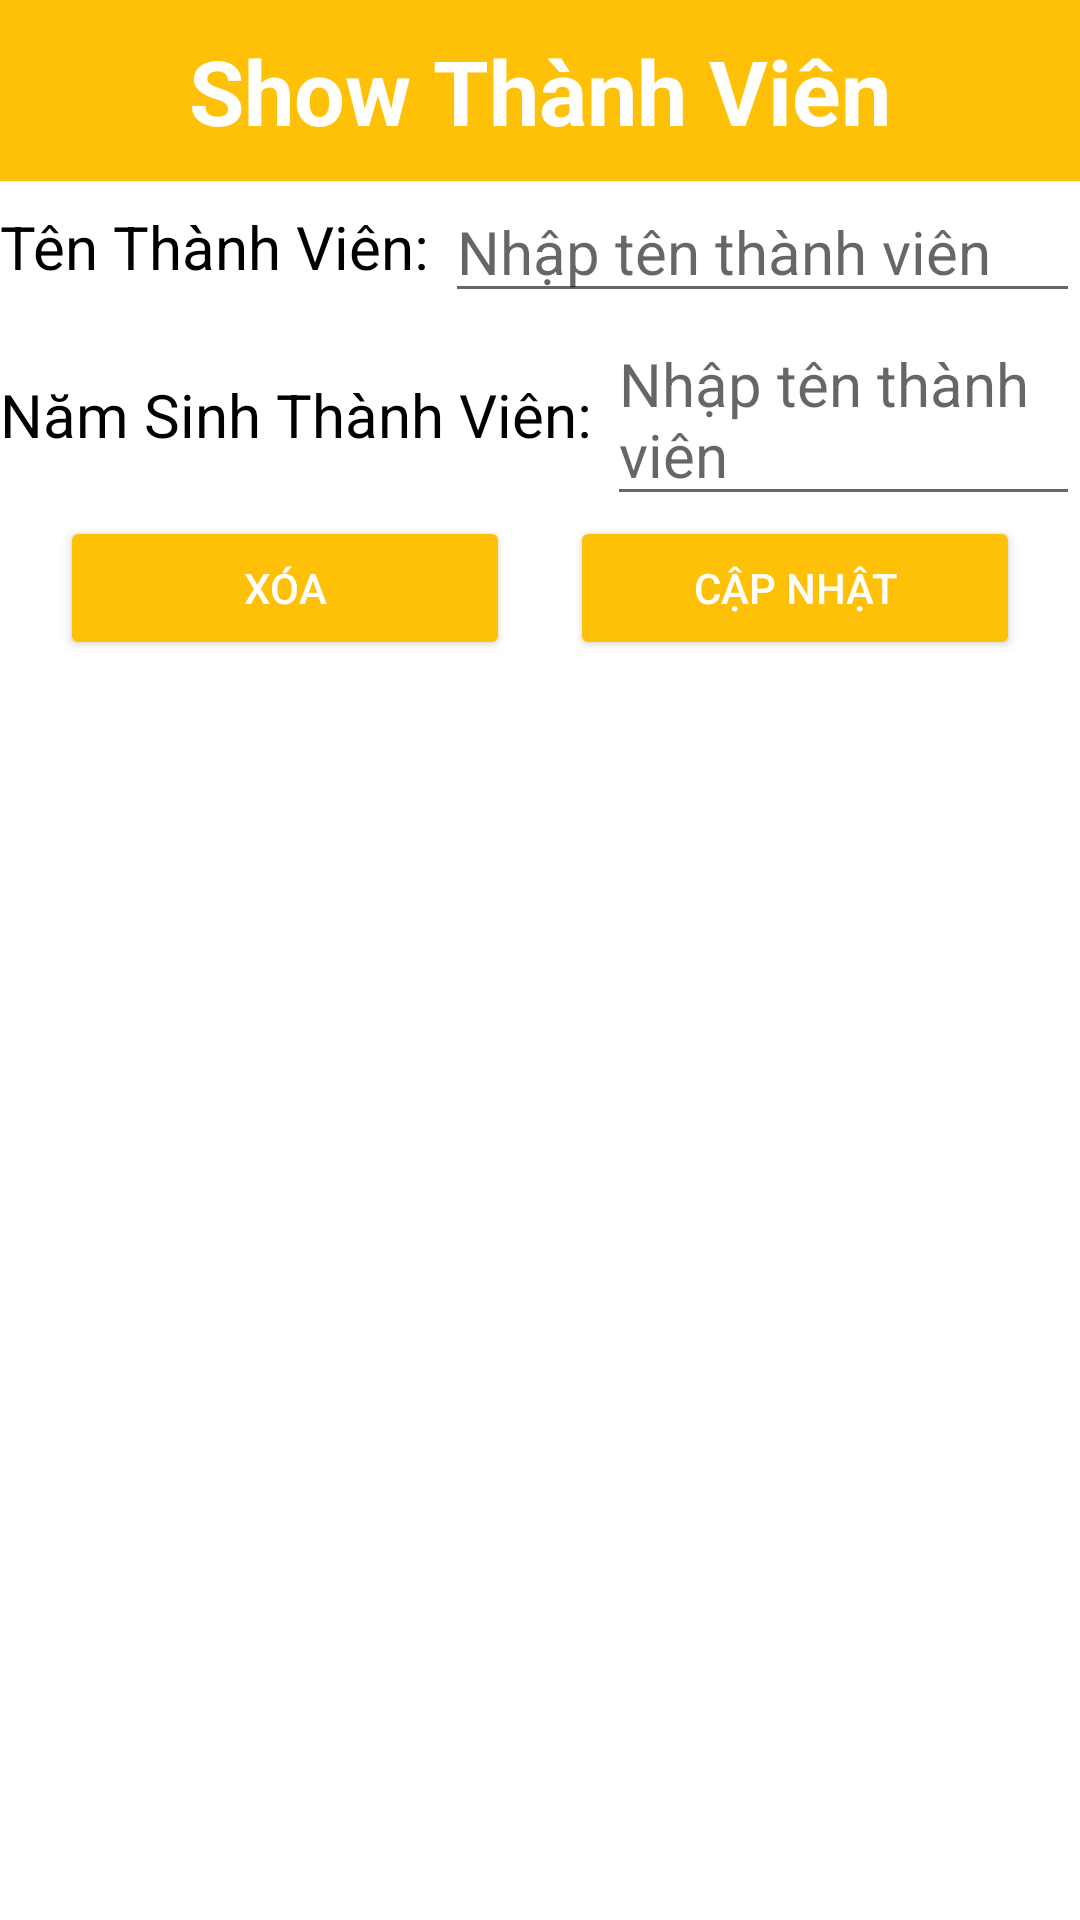

Write the Android layout XML for this screen, with the resource values it uses.
<!-- AndroidManifest.xml: application theme Theme.ThuVienPoly -->
<!-- res/layout/dialog_ql_thanhvien.xml -->
<?xml version="1.0" encoding="utf-8"?>
<LinearLayout xmlns:android="http://schemas.android.com/apk/res/android"
    android:layout_width="match_parent"
    android:layout_height="wrap_content"
    android:orientation="vertical">
    <TextView
        android:textColor="@color/white"
        android:gravity="center"
        android:paddingTop="10dp"
        android:paddingBottom="10dp"
        android:layout_width="match_parent"
        android:layout_height="wrap_content"
        android:textSize="30dp"
        android:textStyle="bold"
        android:text="Show Thành Viên"
        android:background="#FFC107"/>
    <LinearLayout
        android:gravity="center"
        android:layout_width="match_parent"
        android:layout_height="wrap_content"
        android:orientation="horizontal">
        <TextView
            android:textColor="@color/black"
            android:textSize="20dp"
            android:layout_width="wrap_content"
            android:layout_height="wrap_content"
            android:text="Tên Thành Viên: "/>
        <EditText
            android:textColor="@color/black"
            android:id="@+id/ed_tenTV"
            android:layout_width="match_parent"
            android:layout_height="wrap_content"
            android:hint="Nhập tên thành viên"
            android:textSize="20dp"/>
    </LinearLayout>
    <LinearLayout
        android:weightSum="5"
        android:gravity="center"
        android:layout_width="match_parent"
        android:layout_height="wrap_content"
        android:orientation="horizontal">
        <TextView
            android:textColor="@color/black"
            android:textSize="20dp"
            android:layout_width="wrap_content"
            android:layout_height="wrap_content"
            android:text="Năm Sinh Thành Viên: "/>
        <EditText
            android:textColor="@color/black"
            android:id="@+id/ed_namSinhTV"
            android:layout_width="match_parent"
            android:layout_height="wrap_content"
            android:hint="Nhập tên thành viên"
            android:textSize="20dp"/>
    </LinearLayout>
    <LinearLayout
        android:layout_marginBottom="10dp"
        android:layout_width="match_parent"
        android:layout_height="wrap_content"
        android:orientation="horizontal">
        <Button
            android:textColor="@color/white"
            android:backgroundTint="#FFC107"
            android:layout_marginLeft="20dp"
            android:layout_marginRight="20dp"
            android:id="@+id/btn_XoaTV"
            android:layout_width="150dp"
            android:layout_height="wrap_content"
            android:text="Xóa"/>
        <Button
            android:textColor="@color/white"
            android:backgroundTint="#FFC107"
            android:layout_marginRight="20dp"
            android:id="@+id/btn_SuaTV"
            android:layout_width="150dp"
            android:layout_height="wrap_content"
            android:text="Cập Nhật"/>
    </LinearLayout>
</LinearLayout>
<!-- resources referenced by this layout -->
<resources>
  <style name="Theme.ThuVienPoly" parent="Theme.MaterialComponents.DayNight.NoActionBar">
          
          <item name="colorPrimary">@color/purple_500</item>
          <item name="colorPrimaryVariant">@color/purple_700</item>
          <item name="colorOnPrimary">@color/white</item>
          
          <item name="colorSecondary">@color/teal_200</item>
          <item name="colorSecondaryVariant">@color/teal_700</item>
          <item name="colorOnSecondary">@color/black</item>
          
          <item name="android:statusBarColor" tools:targetApi="l">?attr/colorPrimaryVariant</item>
          
      </style>
  <!-- not gathered from this repository: default colours our renderer supplied (Android Studio template values) -->
  <color name="purple_500">#FF6200EE</color>
  <color name="purple_700">#FF3700B3</color>
  <color name="teal_200">#FF03DAC5</color>
  <color name="teal_700">#FF018786</color>
  <color name="black">#FF000000</color>
  <color name="white">#FFFFFFFF</color>
</resources>
